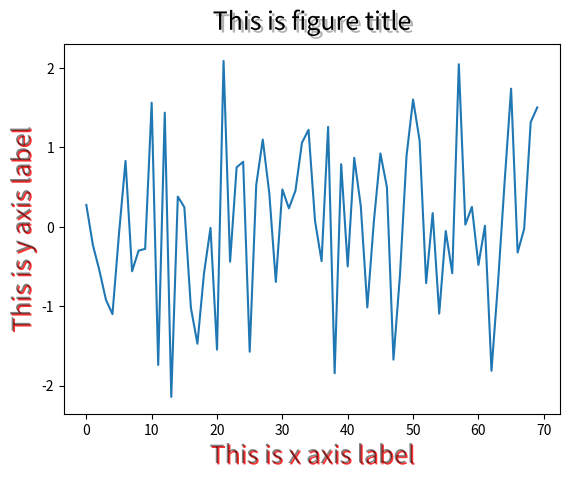

The matplotlib source for this figure:
# Setting the transparency and size of axis labels

import matplotlib.pyplot as plt
import numpy as np
from matplotlib import patheffects

data = np.random.randn(70)

fontsize = 18
plt.plot(data)

title = 'This is figure title'
x_label = 'This is x axis label'
y_label = 'This is y axis label'

title_text_obj = plt.title(title, fontsize=fontsize, verticalalignment='bottom')
title_text_obj.set_path_effects([patheffects.withSimplePatchShadow()])

# offset_xy -- set the 'angle' of the shadow
# shadow_rgbFace -- set the color of the shadow
# patch_alpha -- setup the transparency of the shadow

offset = (1, -1)
rgbRed = (1.0, 0.0, 0.0)
alpha = 0.8

# customize shadow properties
pe = patheffects.withSimplePatchShadow(offset = offset, shadow_rgbFace = rgbRed, alpha = alpha)

# apply them to the xaxis and yaxis labels
xlabel_obj = plt.xlabel(x_label, fontsize=fontsize, alpha=0.5)
xlabel_obj.set_path_effects([pe])

ylabel_obj = plt.ylabel(y_label, fontsize=fontsize, alpha=0.5)
ylabel_obj.set_path_effects([pe])

plt.show()
